Run: headless pygame with SDL's dummy video driver; simulated clock (each Clock.tick advances the game by its frame time, no real sleeping); random seed 0; keys injected as events and as key.get_pressed() state; no mouse input.
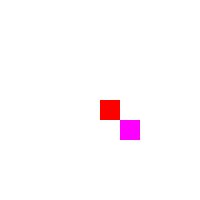
Frame 1 of 4 · flips 1–60 · no input
Frame 2 of 4 · flips 61–180 · tapped SPACE, RETURN · held RIGHT (→), D · screen unchanged from frame 1, image omitted
Frame 3 of 4 · flips 181–300 · held DOWN (↓), S · screen unchanged from frame 2, image omitted
Frame 4 of 4 · flips 301–420 · held LEFT (←), A, UP (↑), W · screen unchanged from frame 3, image omitted

The pygame program that drew these frames:

# How do I get the snake to grow and chain the movement of the snake's body?
# https://stackoverflow.com/questions/62010434/how-do-i-get-the-snake-to-grow-and-chain-the-movement-of-the-snakes-body

import pygame
import random

pygame.init()
COLUMNS, ROWS, SIZE = 10, 10, 20
WIDTH, HEIGHT = COLUMNS, ROWS
screen = pygame.display.set_mode((COLUMNS*SIZE, ROWS*SIZE))
clock  = pygame.time.Clock()

def new_food(body):
    while True:
        pos = random.randrange(COLUMNS), random.randrange(ROWS)
        if pos not in body: 
            break     
    return pos

snake_x, snake_y = WIDTH//2, HEIGHT//2
body = []
move_x, move_y = (1, 0)
food_x, food_y = new_food(body)

run = True
while run:
    for event in pygame.event.get():
        if event.type == pygame.QUIT:
            run = False
        if event.type == pygame.KEYDOWN:
            if event.key == pygame.K_LEFT: move_x, move_y = (-1, 0)
            elif event.key == pygame.K_RIGHT: move_x, move_y = (1, 0)
            elif event.key == pygame.K_UP: move_x, move_y = (0, -1)
            elif event.key == pygame.K_DOWN: move_x, move_y = (0, 1)
 
    snake_x = (snake_x + move_x) % WIDTH
    snake_y = (snake_y + move_y) % HEIGHT 
    if snake_x == food_x and snake_y == food_y:
        food_x, food_y = new_food(body)
        body.append((snake_x, snake_x))

    screen.fill((255, 255, 255))
    pygame.draw.rect(screen, (255, 0, 255), (food_x*SIZE, food_y*SIZE, SIZE, SIZE))
    pygame.draw.rect(screen, (255, 0, 0), (snake_x*SIZE, snake_y*SIZE, SIZE, SIZE))
    for i, pos in enumerate(body):
        color = (0, 192, 0) if (i%2)!=0 else (255, 128, 0)
        pygame.draw.rect(screen, color, (pos[0]*SIZE, pos[1]*SIZE, SIZE, SIZE))
    pygame.display.flip()
    clock.tick(5)
